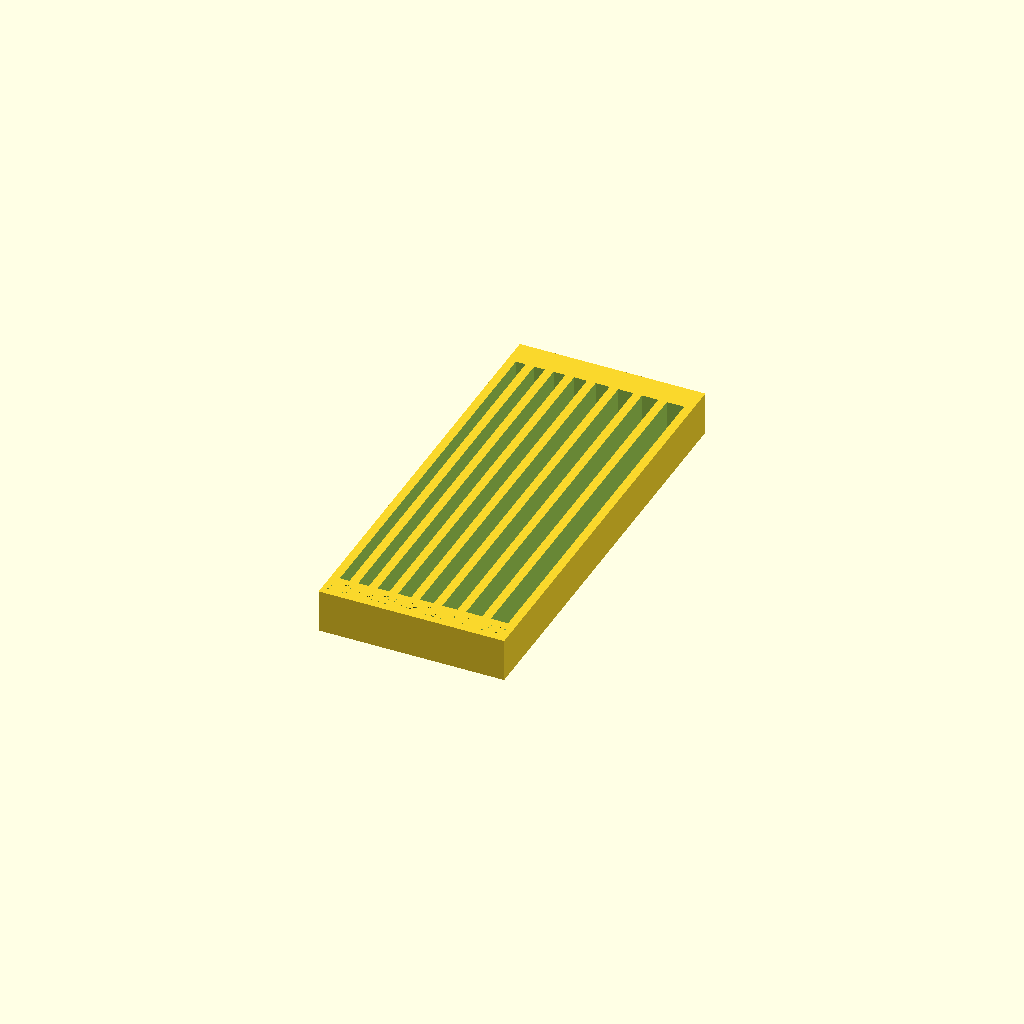
Cell 1 — every parameter at its default value.
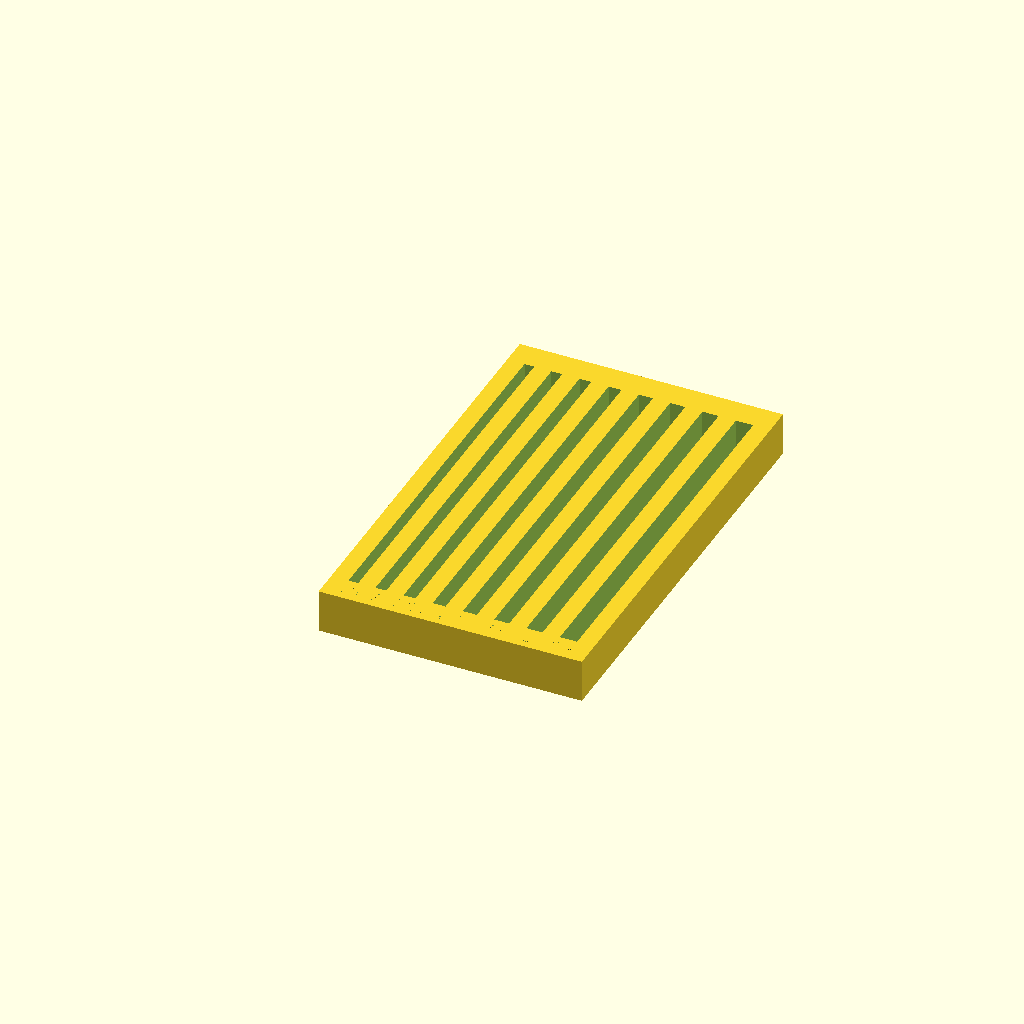
Cell 2: w = 3.2 (everything else at default).
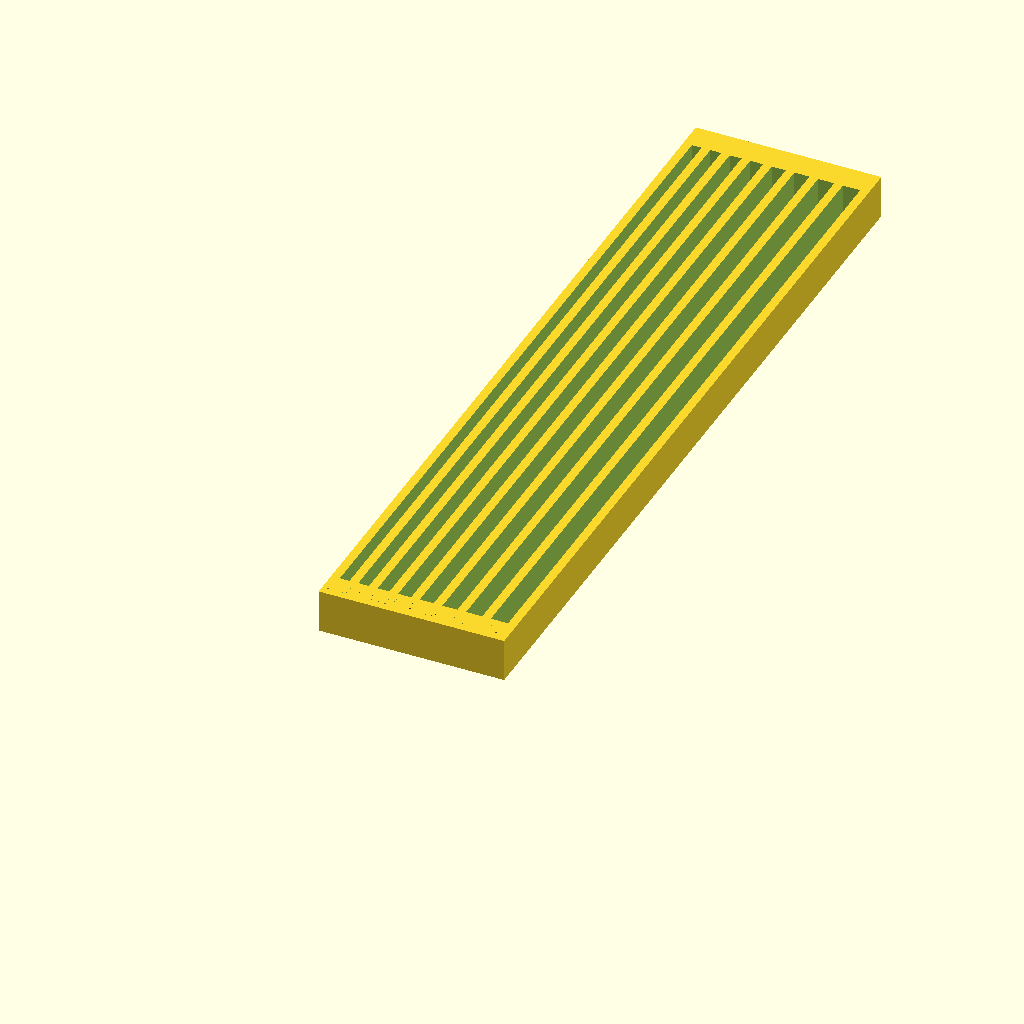
Cell 3 — slit_l set to 140, the other parameters unchanged.
One fixed orthographic camera (rotation 55°, 0°, 25°; colour scheme Cornfield) for every cell.
The OpenSCAD source (hardware/gantry/parts/fit_gauges.scad):
// Two small fit gauges, printed BEFORE the parts that depend on a measurement (written 2026-10-08).
//
// part = "slits": eight through-slots of rising height. Push a real sleeved card (with its washer) edge-on through each slot, long side first,
//   so the washer passes through the middle of the slot. The narrowest slot that lets it through WITHOUT force is the deck box's exit slot
//   height (card_t + slot_play) and the hand rack's slot height minus its gap. Set card_t = that number (in mm, engraved next to the slot) minus 0.15.
// part = "comb": seven notches of rising width. Hold it upright with the teeth pointing at the bed's front edge and slide a notch over the edge:
//   the narrowest notch that fits is the bed + build plate thickness (bed_t in discard_chute.scad).
// Both print flat, with no supports. Units: mm.
part  = "slits";
$fn   = 32;
hs    = [1.8, 2.0, 2.2, 2.4, 2.6, 2.8, 3.0, 3.2];     // slot heights
gaps  = [6, 7, 8, 9, 10, 11, 12];                       // notch widths
w     = 1.6;                                            // wall between slots
slit_l = 70;                                            // a double-sleeved card is 66.5 wide
function sum_to(i) = i == 0 ? 0 : sum_to(i - 1) + hs[i - 1] + w;
function csum(i) = i == 0 ? 0 : csum(i - 1) + gaps[i - 1] + 4;
module label(s, x, y, size = 3) { translate([x, y, 0]) linear_extrude(0.6) text(s, size = size, halign = "center", valign = "center"); }

if (part == "slits") {
    L = w + sum_to(len(hs) - 1) + hs[len(hs) - 1] + w;
    difference() {
        cube([L, slit_l + 10, 8]);
        for (i = [0 : len(hs) - 1]) translate([w + sum_to(i), 5, -1]) cube([hs[i], slit_l, 10]);
        for (i = [0 : len(hs) - 1]) translate([0, 0, 7.4]) label(str(hs[i]), w + sum_to(i) + hs[i] / 2, 2.5, 2.4);
    }
} else {
    L = 4 + csum(len(gaps) - 1) + gaps[len(gaps) - 1] + 4;
    difference() {
        cube([L, 25, 3]);
        for (i = [0 : len(gaps) - 1]) translate([4 + csum(i), 5, -1]) cube([gaps[i], 21, 5]);
        for (i = [0 : len(gaps) - 1]) translate([0, 0, 2.4]) label(str(gaps[i]), 4 + csum(i) + gaps[i] / 2, 2.5, 3);
    }
}
Customizer parameters (derived from the source; name, type, default, range or options):
part: string, default "slits"
w: number, default 1.6
slit_l: number, default 70
